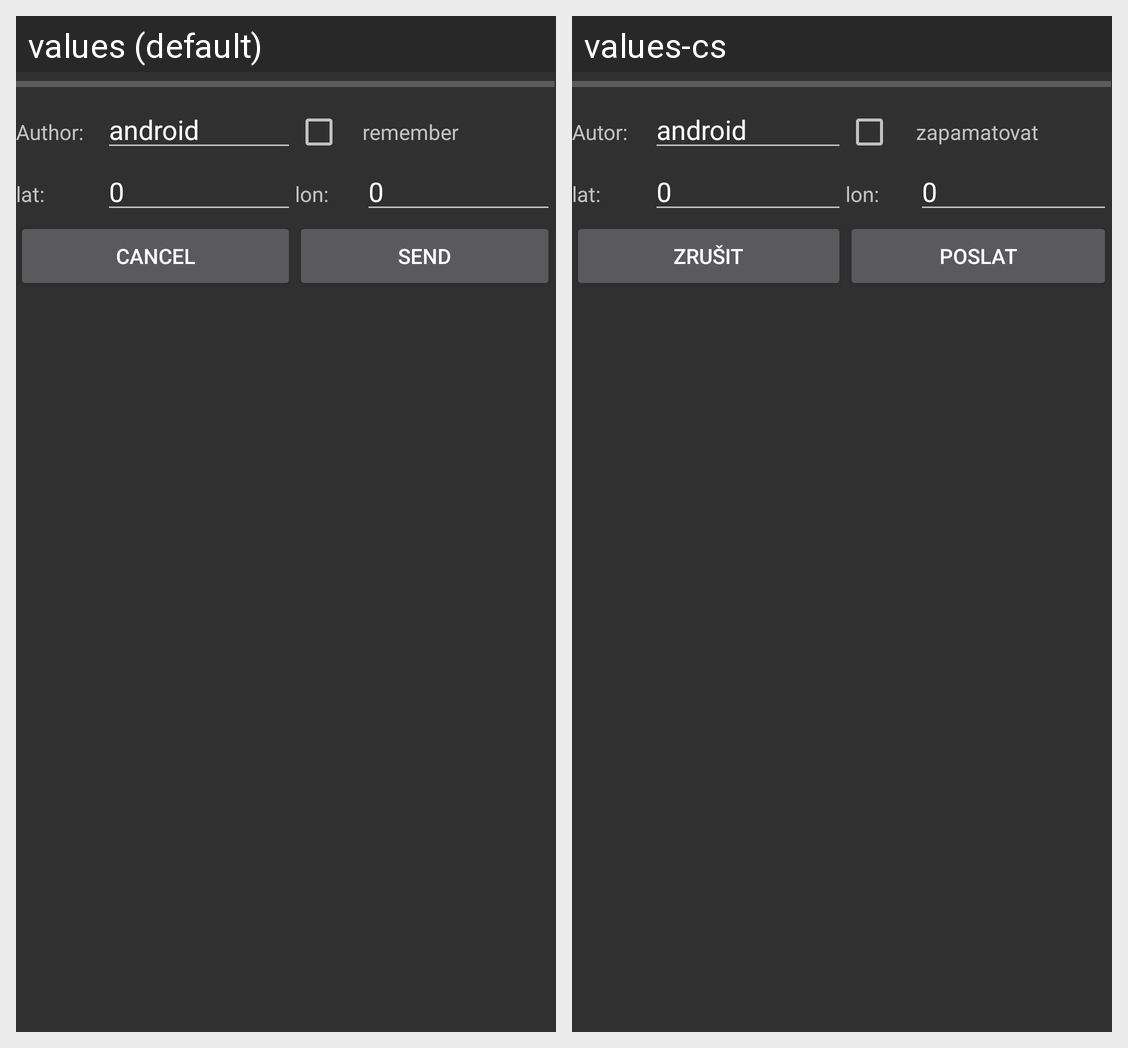

Translations of the strings shown on this Android screen, per locale in the grid:
Android screen res/layout/share.xml rendered under 2 locales, left to right: values (default), values-cs. Device: Nexus 5 (rendered at 1080×1920; each locale shown at half size, 540×960, under a caption strip naming it); theme Theme.AppCompat.
Strings drawn on this screen, with the default value and each locale's value (text and hints the layout hard-codes, and strings that could not be matched under every locale, appear in the picture but are not listed):

author
  values: Author:
  values-cs: Autor:

uploader_name
  values: android
  values-cs: android  [not translated; the default value is used]

remember
  values: remember
  values-cs: zapamatovat

lat
  values: lat:
  values-cs: lat:

lon
  values: lon:
  values-cs: lon:

cancel
  values: Cancel
  values-cs: Zrušit

send
  values: Send
  values-cs: Poslat
